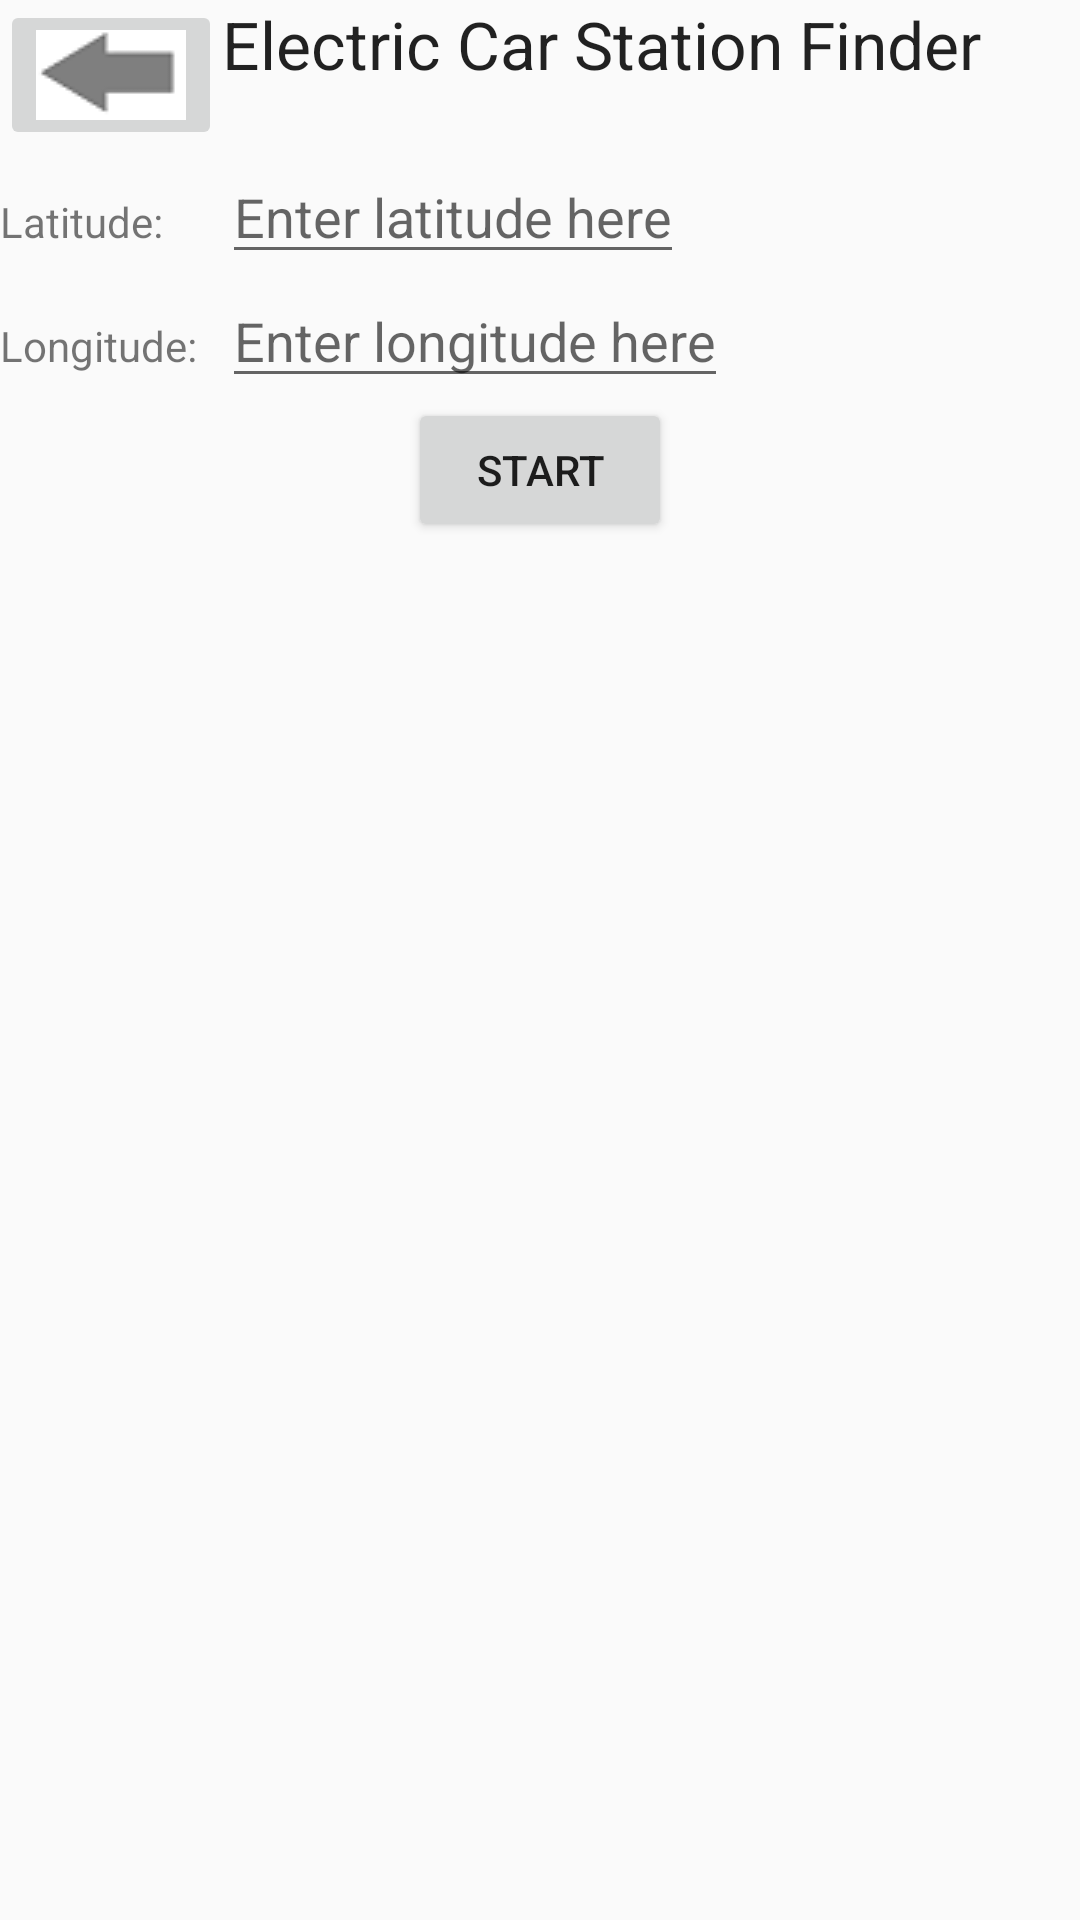

The Android layout XML behind this screen, and the referenced resources:
<!-- AndroidManifest.xml: application theme AppTheme.NoActionBar -->
<!-- res/layout/electric_car.xml -->
<?xml version="1.0" encoding="utf-8"?>
<RelativeLayout
    xmlns:android="http://schemas.android.com/apk/res/android"
    xmlns:app="http://schemas.android.com/apk/res-auto"
    xmlns:tools="http://schemas.android.com/tools"
    android:layout_width="match_parent"
    android:layout_height="match_parent"
    android:orientation="vertical"
    >

    <GridLayout
        android:id="@+id/layoutSection1"
        android:layout_width="match_parent"
        android:layout_height="wrap_content"
        android:orientation="horizontal"
        android:rowCount="3"
        android:columnCount="3"
        >

        <ImageButton
            android:id="@+id/buttonBack"
            android:layout_width="wrap_content"
            android:layout_height="match_parent"
            app:srcCompat="@drawable/back_light___small"
            android:layout_row="0"
            android:layout_column="0"/>

        <TextView
            android:id="@+id/textTitle"
            android:layout_width="wrap_content"
            android:layout_height="match_parent"
            android:text="@string/text_title"
            android:textAppearance="@style/TextAppearance.AppCompat.Large"
            android:textColor="@color/colorTitle"
            android:layout_row="0"
            android:layout_column="1"/>

        <TextView
            android:id="@+id/textLat"
            android:layout_width="wrap_content"
            android:layout_height="wrap_content"
            android:text="@string/text_lat"
            android:layout_row="1"
            android:layout_column="0"
            />

        <EditText
            android:id="@+id/editLat"
            android:layout_width="wrap_content"
            android:layout_height="wrap_content"
            android:layout_row="1"
            android:layout_column="1"
            android:hint="@string/text_lat2"
            android:inputType="numberSigned|numberDecimal"
            />

        <TextView
            android:id="@+id/textLon"
            android:layout_width="wrap_content"
            android:layout_height="wrap_content"
            android:layout_row="2"
            android:layout_column="0"
            android:text="@string/text_lon"

            />

        <EditText
            android:id="@+id/editLon"
            android:layout_width="wrap_content"
            android:layout_height="wrap_content"
            android:layout_row="2"
            android:layout_column="1"
            android:hint="@string/text_lon2"
            android:inputType="numberSigned|numberDecimal"
            />
    </GridLayout>

    <RelativeLayout
        android:id="@+id/layoutSection2"
        android:layout_width="match_parent"
        android:layout_height="wrap_content"
        android:orientation="horizontal"
        android:columnCount="2"
        android:rowCount="1"
        android:layout_below="@id/layoutSection1"
        >

        <Button
            android:id="@+id/buttonStart"
            android:layout_width="wrap_content"
            android:layout_height="wrap_content"
            android:text="@string/text_start"
            android:layout_centerInParent="true"
            />


    </RelativeLayout>

    <ProgressBar
        android:id="@+id/progress"
        style="@style/Widget.AppCompat.ProgressBar.Horizontal"
        android:layout_width="wrap_content"
        android:layout_height="match_parent"
        android:visibility="invisible"
        android:layout_centerInParent="true"
        android:layout_below="@id/layoutSection2"/>

    <ListView
        android:id="@+id/list"
        android:layout_width="match_parent"
        android:layout_height="wrap_content"
        android:layout_below="@id/layoutSection2"
        android:visibility="invisible"
        android:dividerHeight="1dp"
        />



</RelativeLayout>
<!-- resources referenced by this layout -->
<resources>
  <!-- drawable back_light___small: png bitmap (drawable, 786 bytes) -->
  <string name="text_lat">Latitude:</string>
  <string name="text_lat2">Enter latitude here</string>
  <string name="text_lon">Longitude:</string>
  <string name="text_lon2">Enter longitude here</string>
  <string name="text_start">Start</string>
  <string name="text_title">Electric Car Station Finder</string>
  <style name="AppTheme.NoActionBar">
          <item name="windowActionBar">false</item>
          <item name="windowNoTitle">true</item>
  
      </style>
</resources>
